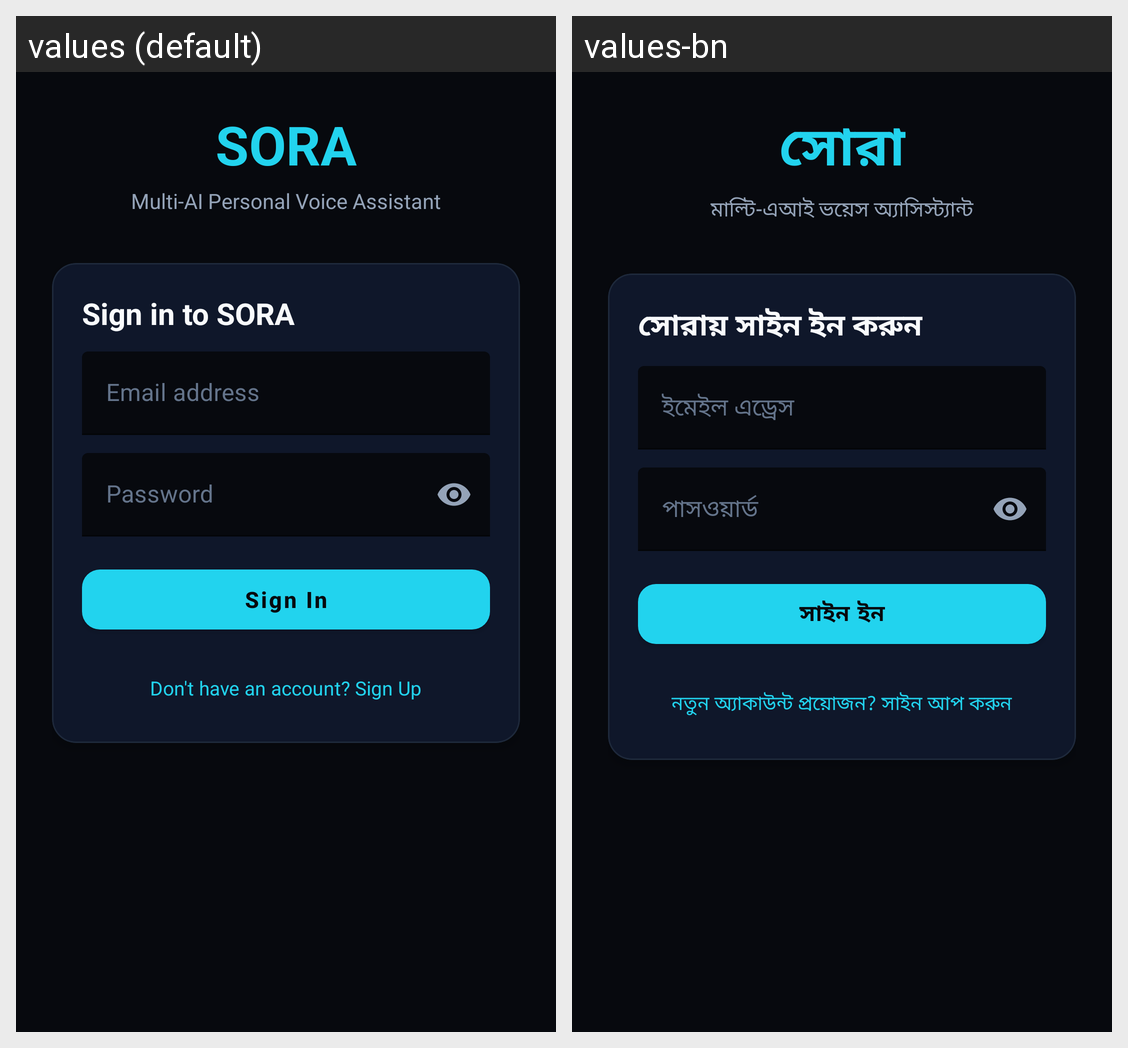

This grid shows one Android layout under two languages. Give, for every string resource on the screen, its name, the default text and each shown locale's text.
Android screen res/layout/activity_main.xml rendered under 2 locales, left to right: values (default), values-bn. Device: Nexus 5 (rendered at 1080×1920; each locale shown at half size, 540×960, under a caption strip naming it); theme Theme.SORA.
Strings drawn on this screen, with the default value and each locale's value (text and hints the layout hard-codes, and strings that could not be matched under every locale, appear in the picture but are not listed):

app_name
  values: SORA
  values-bn: সোরা

app_subtitle
  values: Multi-AI Personal Voice Assistant
  values-bn: মাল্টি-এআই ভয়েস অ্যাসিস্ট্যান্ট

login_title
  values: Sign in to SORA
  values-bn: সোরায় সাইন ইন করুন

email_hint
  values: Email address
  values-bn: ইমেইল এড্রেস

password_hint
  values: Password
  values-bn: পাসওয়ার্ড

sign_in
  values: Sign In
  values-bn: সাইন ইন

switch_to_register
  values: Don't have an account? Sign Up
  values-bn: নতুন অ্যাকাউন্ট প্রয়োজন? সাইন আপ করুন
